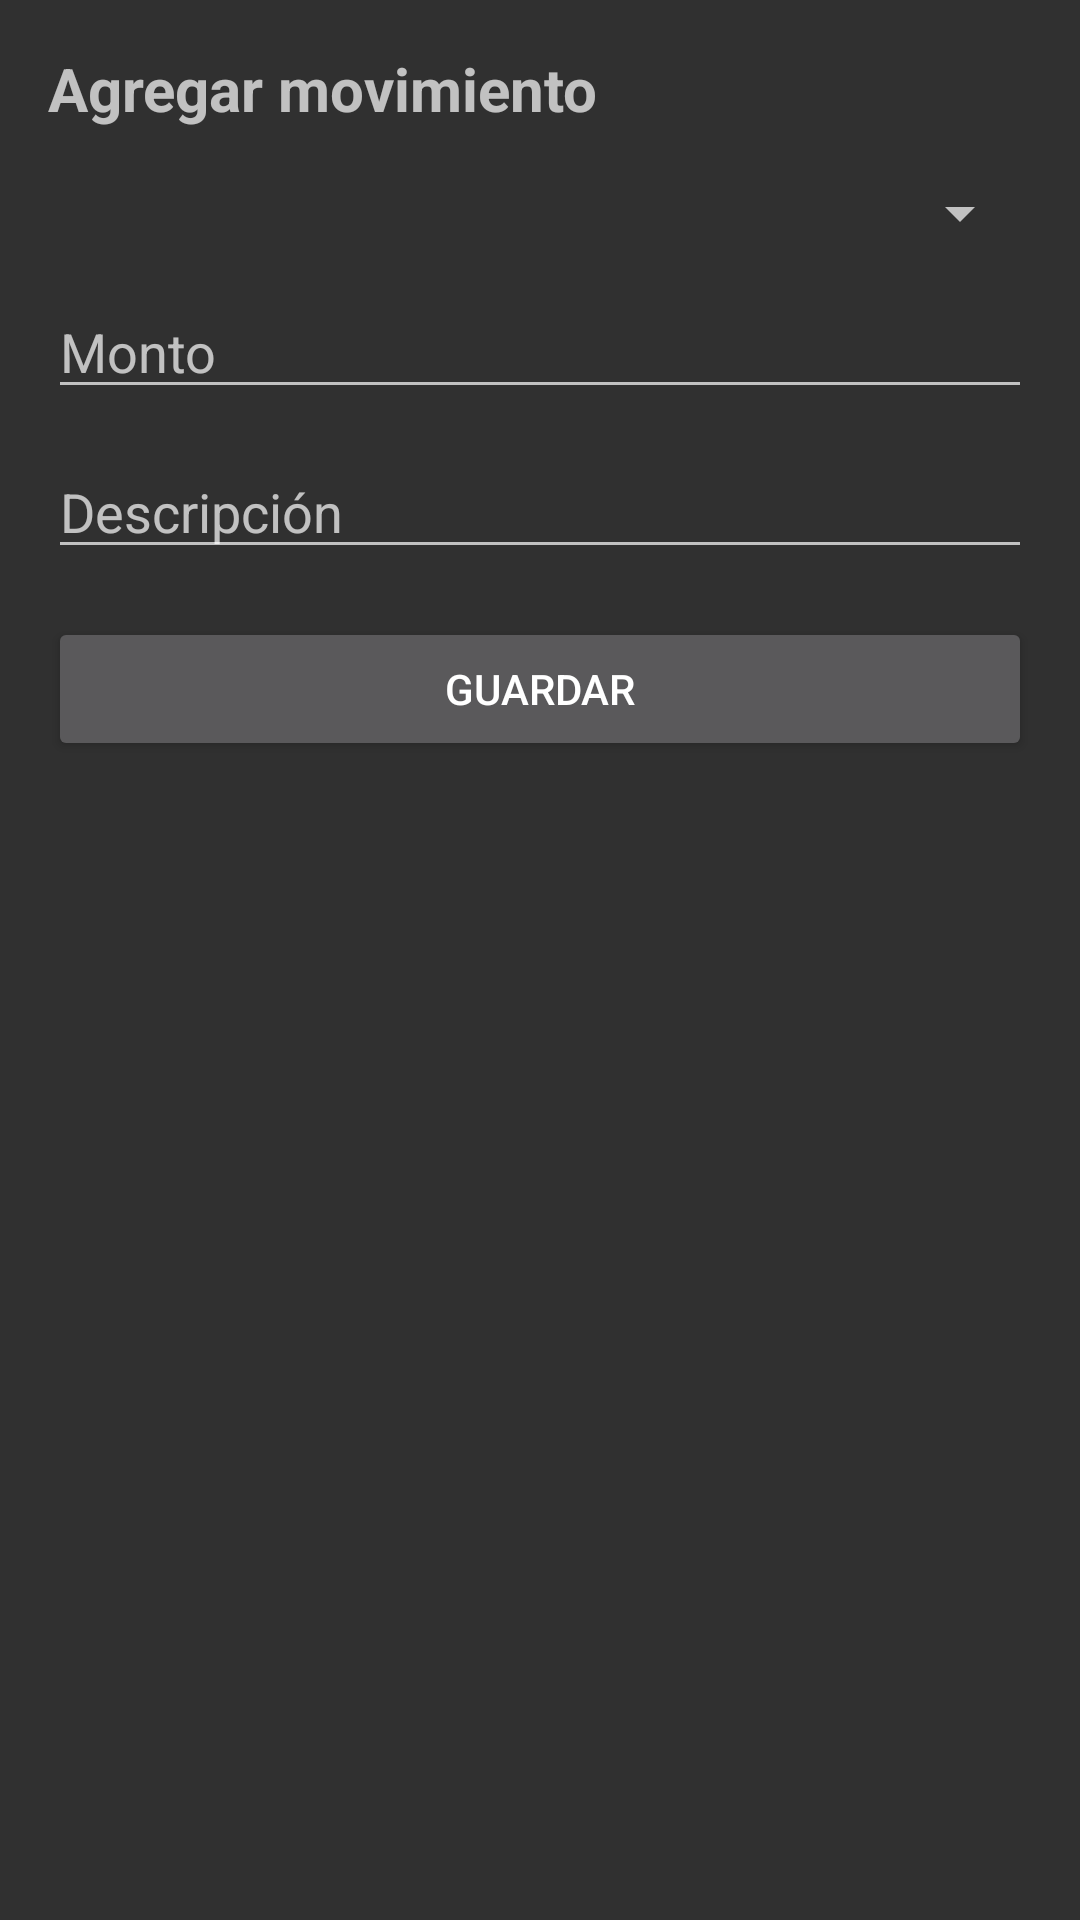

Produce the Android XML layout that renders to this screen, including the resource entries it uses.
<!-- AndroidManifest.xml: application theme Theme.FinanControl -->
<!-- res/layout/activity_add_transaction.xml -->
<?xml version="1.0" encoding="utf-8"?>
<LinearLayout xmlns:android="http://schemas.android.com/apk/res/android"
    android:orientation="vertical"
    android:padding="16dp"
    android:layout_width="match_parent"
    android:layout_height="match_parent">

    <TextView
        android:text="Agregar movimiento"
        android:textSize="20sp"
        android:textStyle="bold"
        android:layout_width="match_parent"
        android:layout_height="wrap_content"/>

    <Spinner
        android:id="@+id/spType"
        android:layout_width="match_parent"
        android:layout_height="wrap_content"
        android:layout_marginTop="16dp"/>

    <EditText
        android:id="@+id/etAmount"
        android:hint="Monto"
        android:inputType="number"
        android:layout_width="match_parent"
        android:layout_height="wrap_content"
        android:layout_marginTop="12dp"/>

    <EditText
        android:id="@+id/etDesc"
        android:hint="Descripción"
        android:layout_width="match_parent"
        android:layout_height="wrap_content"
        android:layout_marginTop="12dp"/>

    <Button
        android:id="@+id/btnSave"
        android:text="Guardar"
        android:layout_width="match_parent"
        android:layout_height="wrap_content"
        android:layout_marginTop="16dp"/>
</LinearLayout>
<!-- resources referenced by this layout -->
<resources>
  <style name="Theme.FinanControl" parent="Theme.AppCompat.NoActionBar">
          
      </style>
</resources>
